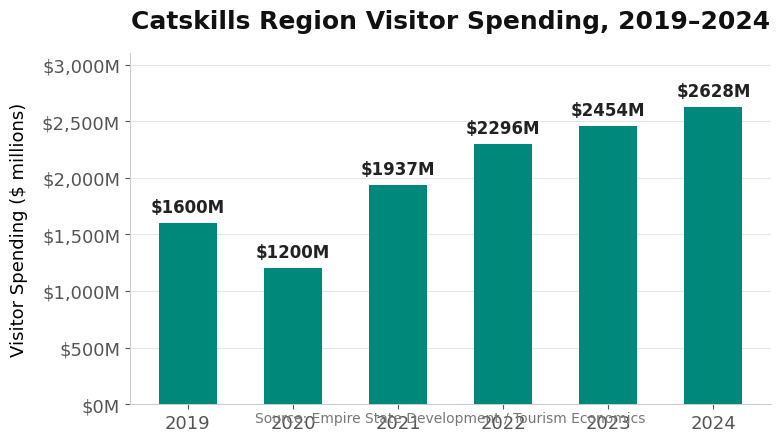

The script that saved this image: (Note: this script raises an exception after producing the figure.)
"""
Catskills Region Visitor Spending, 2019–2024
Vertical bar chart, magazine-quality styling

Data source: Empire State Development / Tourism Economics
"""

import matplotlib
matplotlib.use("Agg")

import matplotlib.pyplot as plt
import matplotlib.ticker as mticker
import numpy as np
from pathlib import Path

# ── Data ──────────────────────────────────────────────────────────────────────
years = [2019, 2020, 2021, 2022, 2023, 2024]
spending = [1600, 1200, 1937, 2296, 2454, 2628]  # $ millions

# ── Style ─────────────────────────────────────────────────────────────────────
plt.rcParams.update({
    "font.family": "sans-serif",
    "font.sans-serif": ["Helvetica", "Arial", "DejaVu Sans"],
    "font.size": 13,
    "axes.edgecolor": "#cccccc",
    "axes.linewidth": 0.8,
    "axes.spines.top": False,
    "axes.spines.right": False,
    "xtick.color": "#555555",
    "ytick.color": "#555555",
    "figure.facecolor": "white",
    "axes.facecolor": "white",
})

bar_color = "#00897B"  # warm earthy teal, colorblind-safe

# ── Figure ────────────────────────────────────────────────────────────────────
fig, ax = plt.subplots(figsize=(1200 / 150, 720 / 150), dpi=150)

x = np.arange(len(years))
bar_width = 0.55

# Bars
bars = ax.bar(x, spending, width=bar_width, color=bar_color,
              edgecolor="none", zorder=3)

# Data labels on top of bars
for xi, val in zip(x, spending):
    ax.text(xi, val + 60, f"${val}M", ha="center", va="bottom",
            fontsize=12, fontweight="bold", color="#222222")

# Axes
ax.set_xticks(x)
ax.set_xticklabels([str(y) for y in years], fontsize=13)
ax.set_xlabel("")

ax.set_ylabel("Visitor Spending ($ millions)", fontsize=13, labelpad=10)
ax.yaxis.set_major_formatter(mticker.FuncFormatter(lambda v, _: f"${v:,.0f}M"))

# Y-axis range: 0 with a bit of headroom
ax.set_ylim(0, max(spending) * 1.18)

# Grid: light horizontal lines only
ax.yaxis.grid(True, linestyle="-", alpha=0.25, color="#999999", zorder=0)
ax.set_axisbelow(True)

# Title
ax.set_title("Catskills Region Visitor Spending, 2019–2024",
             fontsize=18, fontweight="bold", pad=18, color="#111111")

# Source line
fig.text(0.5, -0.02,
         "Source: Empire State Development / Tourism Economics",
         ha="center", va="top",
         fontsize=10, color="#777777",
         transform=ax.transAxes)

# Tight layout to accommodate labels
fig.tight_layout(rect=[0, 0.04, 1, 1])

# ── Save ──────────────────────────────────────────────────────────────────────
output_dir = Path("/home/pi/Documents/code/quortol/backend/blogs/images")
output_dir.mkdir(parents=True, exist_ok=True)

output_path = output_dir / "catskills-next-act_visitor_spending.png"
fig.savefig(output_path, dpi=150, bbox_inches="tight",
            facecolor="white", edgecolor="none")
plt.close(fig)

print(f"Chart saved → {output_path.resolve()}")
print(f"  Dimensions: 1200 × 720 px @ 150 DPI")
print(f"  Format:     PNG")
